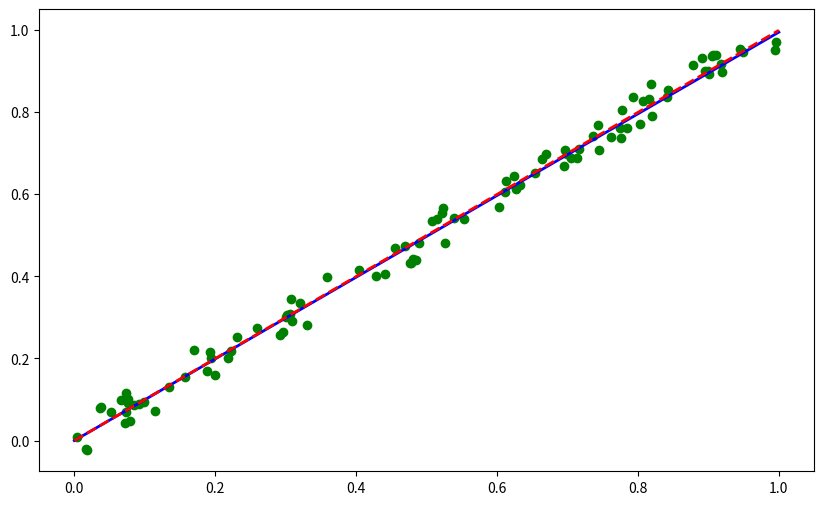

Reproduce this figure in Python.
import numpy as np
import matplotlib.pyplot as plt


class LinearRegression:
    def __init__(self, method="simple"):
        self.method = method
        self.a = None

    def fit(self, X, y):
        if self.method == "simple":
            self.a = sum(y / X) / len(X)
        elif self.method == "MNK":
            self.a = sum(y * X) / sum(X**2)

    def predict(self, X):
        if self.a == None:
            print("Model not trained yet")
        else:
            return self.a * X


class ModelEvaluation:
    @staticmethod
    def mean_square_error(model, y, X):
        prediction = model.predict(X)
        return np.mean((y - prediction) ** 2)


# Генерирование данных
X = np.random.rand(100, 1)

a = 1  # коэффициент для создания тестовых данных

noise = np.random.rand(100, 1) - 0.5
r = 0.1  # амплитуда шума

y = np.dot(X, a) + np.dot(noise, r)

# Тренировка моделей
model_simple = LinearRegression("simple")
model_simple.fit(X, y)
print(model_simple.a)
model_MNK = LinearRegression("MNK")
model_MNK.fit(X, y)
print(model_MNK.a)


# Создаем данные для линии 1
x1 = np.linspace(0, 1, 100)
y1 = model_simple.predict(x1)

# Создаем данные для линии 2
x2 = np.linspace(0, 1, 100)
y2 = model_MNK.predict(x2)

x_points = X
y_points = y

plt.figure(figsize=(10, 6))

plt.plot(x1, y1, label="simple", color="blue", linestyle="-", linewidth=2)

plt.plot(x2, y2, label="mnk", color="red", linestyle="--", linewidth=2)

plt.scatter(x_points, y_points, color="green", marker="o", label="Точки")

print(ModelEvaluation.mean_square_error(model_simple, y, X))
print(ModelEvaluation.mean_square_error(model_MNK, y, X))
plt.show()
